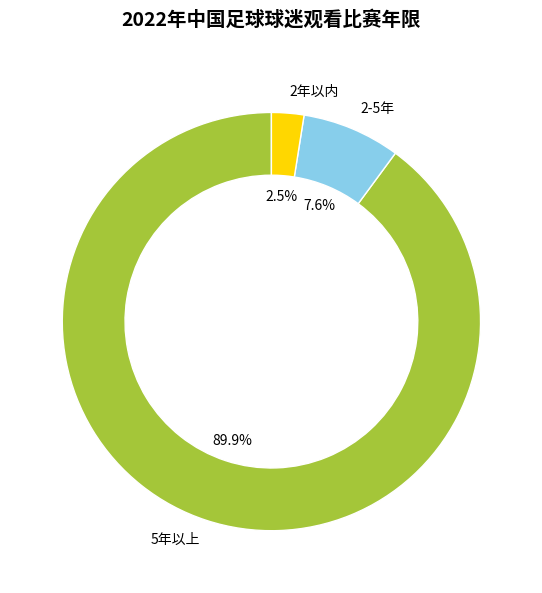

Here is the Python script that generated this plot:
import matplotlib.pyplot as plt

# 观看比赛年限分类及占比（模拟数据，贴近原图）
labels = ["5年以上", "2-5年", "2年以内"]
sizes = [89.9, 7.6, 2.5]
# 自由配色（可调整）
colors = ["#A4C639", "#87CEEB", "#FFD700"]

# 创建画布
fig, ax = plt.subplots(figsize=(6, 6))

# 绘制饼图
wedges, texts, autotexts = ax.pie(
    sizes, 
    labels=labels, 
    colors=colors, 
    autopct='%1.1f%%', 
    startangle=90,
    wedgeprops=dict(width=0.3, edgecolor='white')  # 环形饼图效果（可选，若要实心饼图可删除）
)

# 设置标题
ax.set_title("2022年中国足球球迷观看比赛年限", fontsize=14, fontweight="bold", y=1.05)

# 美化标注（颜色、大小）
for text, autotext in zip(texts, autotexts):
    text.set_color('black')
    autotext.set_color('black')
    autotext.set_fontsize(10)

# 隐藏边框（饼图无实际边框，仅规范布局）
for spine in ax.spines.values():
    spine.set_visible(False)

plt.tight_layout()
plt.show()
